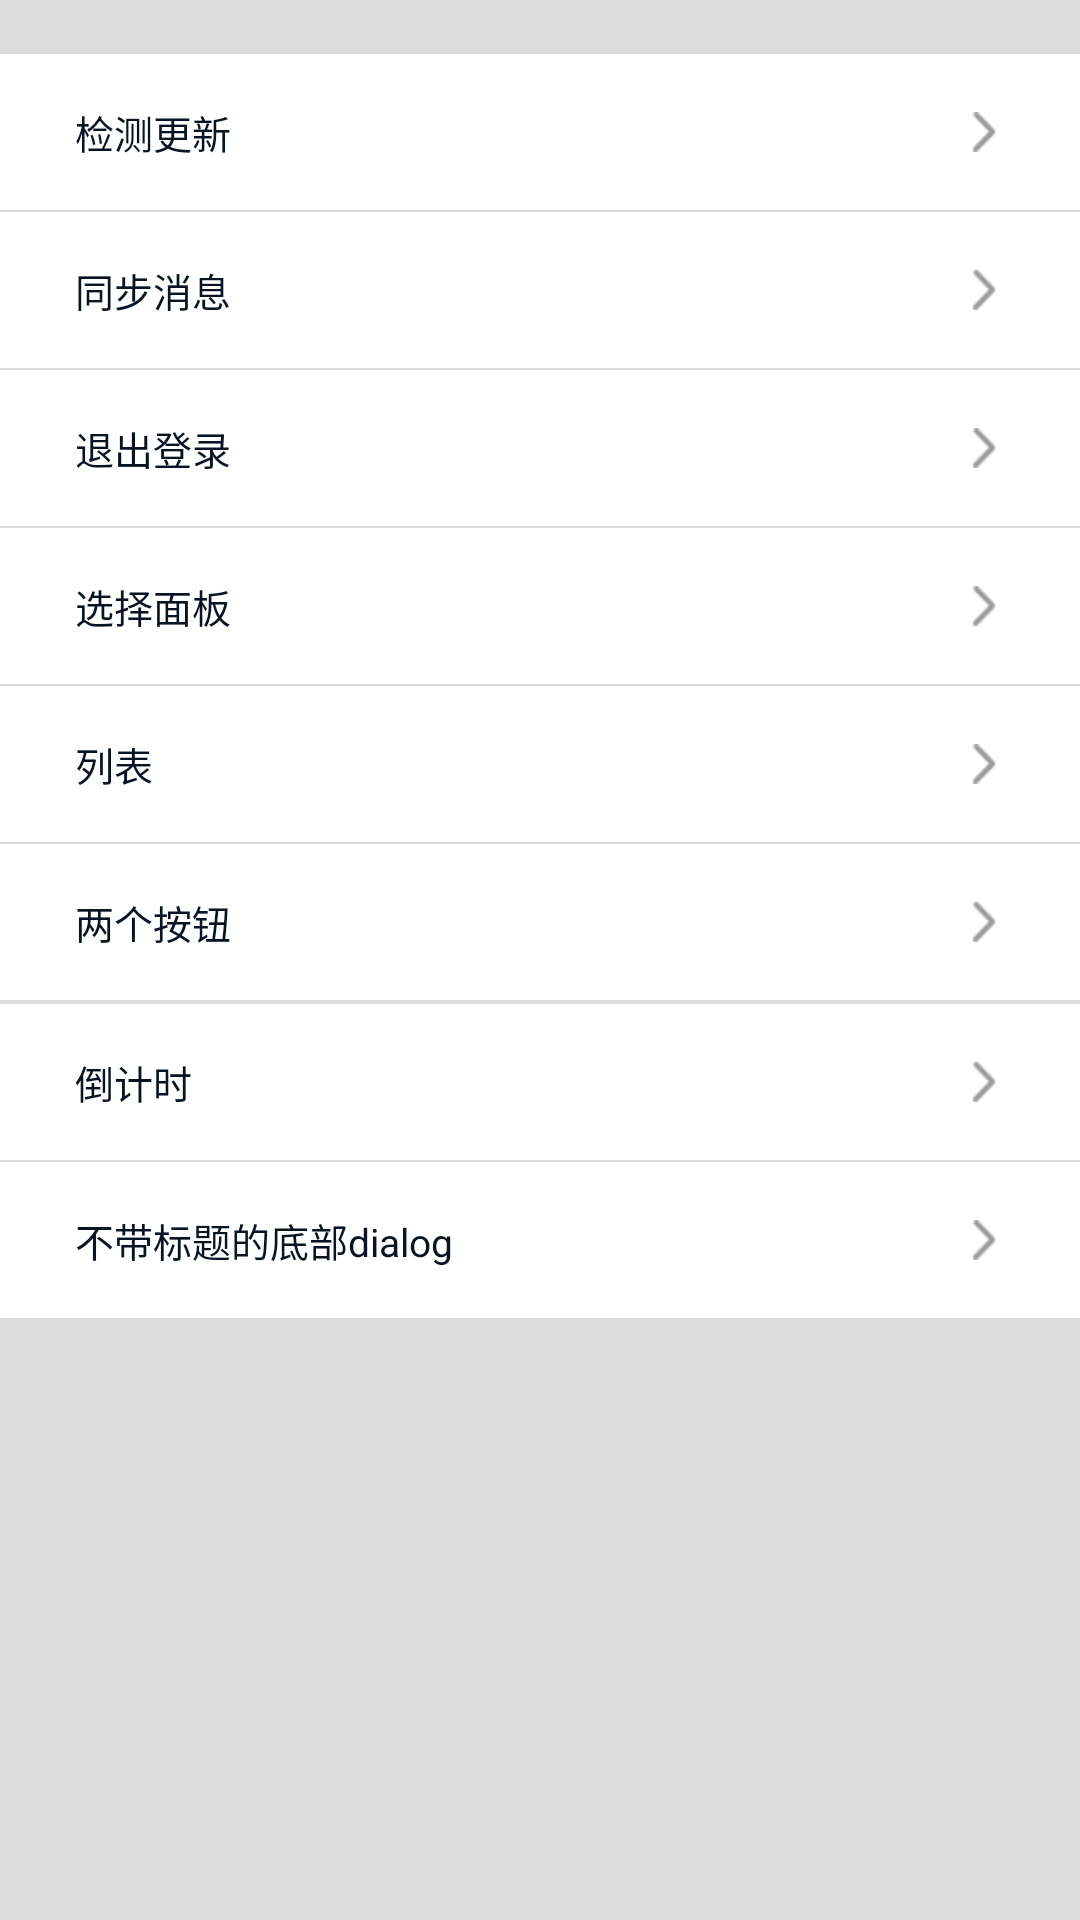

Here is an Android app screen rendered from its layout file. Give the layout XML and the strings, colors and styles it references.
<!-- AndroidManifest.xml: application theme AppTheme -->
<!-- res/layout/activity_setting.xml -->
<LinearLayout xmlns:android="http://schemas.android.com/apk/res/android"
    xmlns:tools="http://schemas.android.com/tools"
    android:layout_width="match_parent"
    android:layout_height="match_parent"
    android:background="@color/line_color"
    android:orientation="vertical"
    tools:context=".MainActivity">

    <ScrollView
        android:layout_width="match_parent"
        android:layout_height="0dp"
        android:layout_weight="1"
        android:scrollbars="none">

        <LinearLayout
            android:layout_width="match_parent"
            android:layout_height="match_parent"
            android:layout_marginTop="18dp"
            android:background="@color/user_detail_bg"
            android:orientation="vertical">

            <TextView
                android:id="@+id/activity_setting_textview_updata"
                android:layout_width="match_parent"
                android:layout_height="52dp"
                android:background="@drawable/selector_text"
                android:drawableEnd="@mipmap/activity_user_detail_me_go_ico"
                android:drawablePadding="10dp"
                android:drawableRight="@mipmap/activity_user_detail_me_go_ico"
                android:gravity="center_vertical|start"
                android:orientation="horizontal"
                android:paddingBottom="10dp"
                android:paddingLeft="25dp"
                android:paddingRight="25dp"
                android:paddingTop="10dp"
                android:text="检测更新"
                android:textColor="@color/title_bg"
                android:textSize="13sp" />

            <View
                android:layout_width="match_parent"
                android:layout_height="0.5dp"
                android:background="@color/line_color" />

            <TextView
                android:id="@+id/activity_setting_textview_getmsg"
                android:layout_width="match_parent"
                android:layout_height="52dp"
                android:background="@drawable/selector_text"
                android:drawableEnd="@mipmap/activity_user_detail_me_go_ico"
                android:drawablePadding="10dp"
                android:drawableRight="@mipmap/activity_user_detail_me_go_ico"
                android:gravity="center_vertical|start"
                android:orientation="horizontal"
                android:paddingBottom="10dp"
                android:paddingLeft="25dp"
                android:paddingRight="25dp"
                android:paddingTop="10dp"
                android:text="同步消息"
                android:textColor="@color/title_bg"
                android:textSize="13sp" />

            <View
                android:layout_width="match_parent"
                android:layout_height="0.5dp"
                android:background="@color/line_color" />

            <TextView
                android:id="@+id/activity_setting_textview_loginout"
                android:layout_width="match_parent"
                android:layout_height="52dp"
                android:background="@drawable/selector_text"
                android:drawableEnd="@mipmap/activity_user_detail_me_go_ico"
                android:drawablePadding="10dp"
                android:drawableRight="@mipmap/activity_user_detail_me_go_ico"
                android:gravity="center_vertical|start"
                android:orientation="horizontal"
                android:paddingBottom="10dp"
                android:paddingLeft="25dp"
                android:paddingRight="25dp"
                android:paddingTop="10dp"
                android:text="退出登录"
                android:textColor="@color/title_bg"
                android:textSize="13sp" />

            <View
                android:layout_width="match_parent"
                android:layout_height="0.5dp"
                android:background="@color/line_color" />

            <TextView
                android:id="@+id/activity_setting_textview_select_panel"
                android:layout_width="match_parent"
                android:layout_height="52dp"
                android:background="@drawable/selector_text"
                android:drawableEnd="@mipmap/activity_user_detail_me_go_ico"
                android:drawablePadding="10dp"
                android:drawableRight="@mipmap/activity_user_detail_me_go_ico"
                android:gravity="center_vertical|start"
                android:orientation="horizontal"
                android:paddingBottom="10dp"
                android:paddingLeft="25dp"
                android:paddingRight="25dp"
                android:paddingTop="10dp"
                android:text="选择面板"
                android:textColor="@color/title_bg"
                android:textSize="13sp" />

            <View
                android:layout_width="match_parent"
                android:layout_height="0.5dp"
                android:background="@color/line_color" />

            <TextView
                android:id="@+id/activity_setting_textview_list"
                android:layout_width="match_parent"
                android:layout_height="52dp"
                android:background="@drawable/selector_text"
                android:drawableEnd="@mipmap/activity_user_detail_me_go_ico"
                android:drawablePadding="10dp"
                android:drawableRight="@mipmap/activity_user_detail_me_go_ico"
                android:gravity="center_vertical|start"
                android:orientation="horizontal"
                android:paddingBottom="10dp"
                android:paddingLeft="25dp"
                android:paddingRight="25dp"
                android:paddingTop="10dp"
                android:text="列表"
                android:textColor="@color/title_bg"
                android:textSize="13sp" />

            <View
                android:layout_width="match_parent"
                android:layout_height="0.5dp"
                android:background="@color/line_color" />

            <TextView
                android:id="@+id/activity_setting_textview_towbtn"
                android:layout_width="match_parent"
                android:layout_height="52dp"
                android:background="@drawable/selector_text"
                android:drawableEnd="@mipmap/activity_user_detail_me_go_ico"
                android:drawablePadding="10dp"
                android:drawableRight="@mipmap/activity_user_detail_me_go_ico"
                android:gravity="center_vertical|start"
                android:orientation="horizontal"
                android:paddingBottom="10dp"
                android:paddingLeft="25dp"
                android:paddingRight="25dp"
                android:paddingTop="10dp"
                android:text="两个按钮"
                android:textColor="@color/title_bg"
                android:textSize="13sp" />

            <View
                android:layout_width="match_parent"
                android:layout_height="0.5dp"
                android:background="@color/line_color" />

            <View
                android:layout_width="match_parent"
                android:layout_height="0.5dp"
                android:background="@color/line_color" />

            <TextView
                android:id="@+id/activity_setting_textview_countdown"
                android:layout_width="match_parent"
                android:layout_height="52dp"
                android:background="@drawable/selector_text"
                android:drawableEnd="@mipmap/activity_user_detail_me_go_ico"
                android:drawablePadding="10dp"
                android:drawableRight="@mipmap/activity_user_detail_me_go_ico"
                android:gravity="center_vertical|start"
                android:orientation="horizontal"
                android:paddingBottom="10dp"
                android:paddingLeft="25dp"
                android:paddingRight="25dp"
                android:paddingTop="10dp"
                android:text="倒计时"
                android:textColor="@color/title_bg"
                android:textSize="13sp" />

            <View
                android:layout_width="match_parent"
                android:layout_height="0.5dp"
                android:background="@color/line_color" />

            <TextView
                android:id="@+id/activity_setting_textview_bottom"
                android:layout_width="match_parent"
                android:layout_height="52dp"
                android:background="@drawable/selector_text"
                android:drawableEnd="@mipmap/activity_user_detail_me_go_ico"
                android:drawablePadding="10dp"
                android:drawableRight="@mipmap/activity_user_detail_me_go_ico"
                android:gravity="center_vertical|start"
                android:orientation="horizontal"
                android:paddingBottom="10dp"
                android:paddingLeft="25dp"
                android:paddingRight="25dp"
                android:paddingTop="10dp"
                android:text="不带标题的底部dialog"
                android:textColor="@color/title_bg"
                android:textSize="13sp" />


        </LinearLayout>

    </ScrollView>

</LinearLayout>
<!-- resources referenced by this layout -->
<resources>
  <color name="line_color">#dcdcdc</color>
  <color name="title_bg">#081424 </color>
  <color name="user_detail_bg">#f0f0f0</color>
  <!-- drawable selector_text (drawable) -->
  <?xml version="1.0" encoding="utf-8"?>
  <selector xmlns:android="http://schemas.android.com/apk/res/android">
  
      <item android:drawable="@color/find_password_bg_1" android:state_pressed="true"/>
      <item android:drawable="@color/white"/>
  
  </selector>
  <!-- mipmap activity_user_detail_me_go_ico: png bitmap (mipmap-hdpi, 4407 bytes) -->
  <style name="AppTheme" parent="Theme.AppCompat.Light.DarkActionBar">
          
      </style>
  <color name="find_password_bg_1">#eaeaea</color>
  <color name="white">#ffffff</color>
</resources>
